19-way image classification set "PLD_wo_aug_224" from GitHub (ebixhaferaj/leaf-disease-repo); label vocabulary: background without leaves, corn gray leaf spot, corn healthy, corn northern leaf blight, grape downy mildew, grape healthy, grape powdery mildew, olive healthy, olive peacock spot, olive rust mite, potato early blight, potato healthy, potato late blight, tomato early blight, tomato healthy, tomato late blight, wheat healthy, wheat septoria, wheat yellow rust.

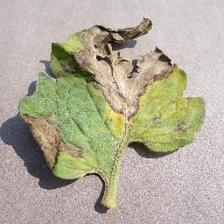
Label: tomato late blight

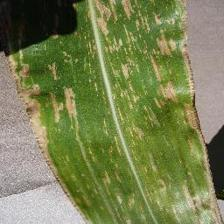
Label: corn gray leaf spot

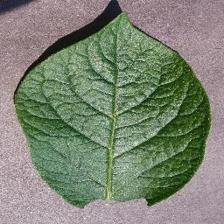
Label: potato healthy

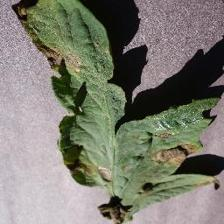
Label: tomato early blight

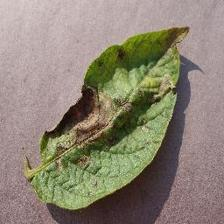
Label: potato late blight

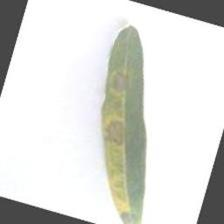
Label: olive peacock spot
